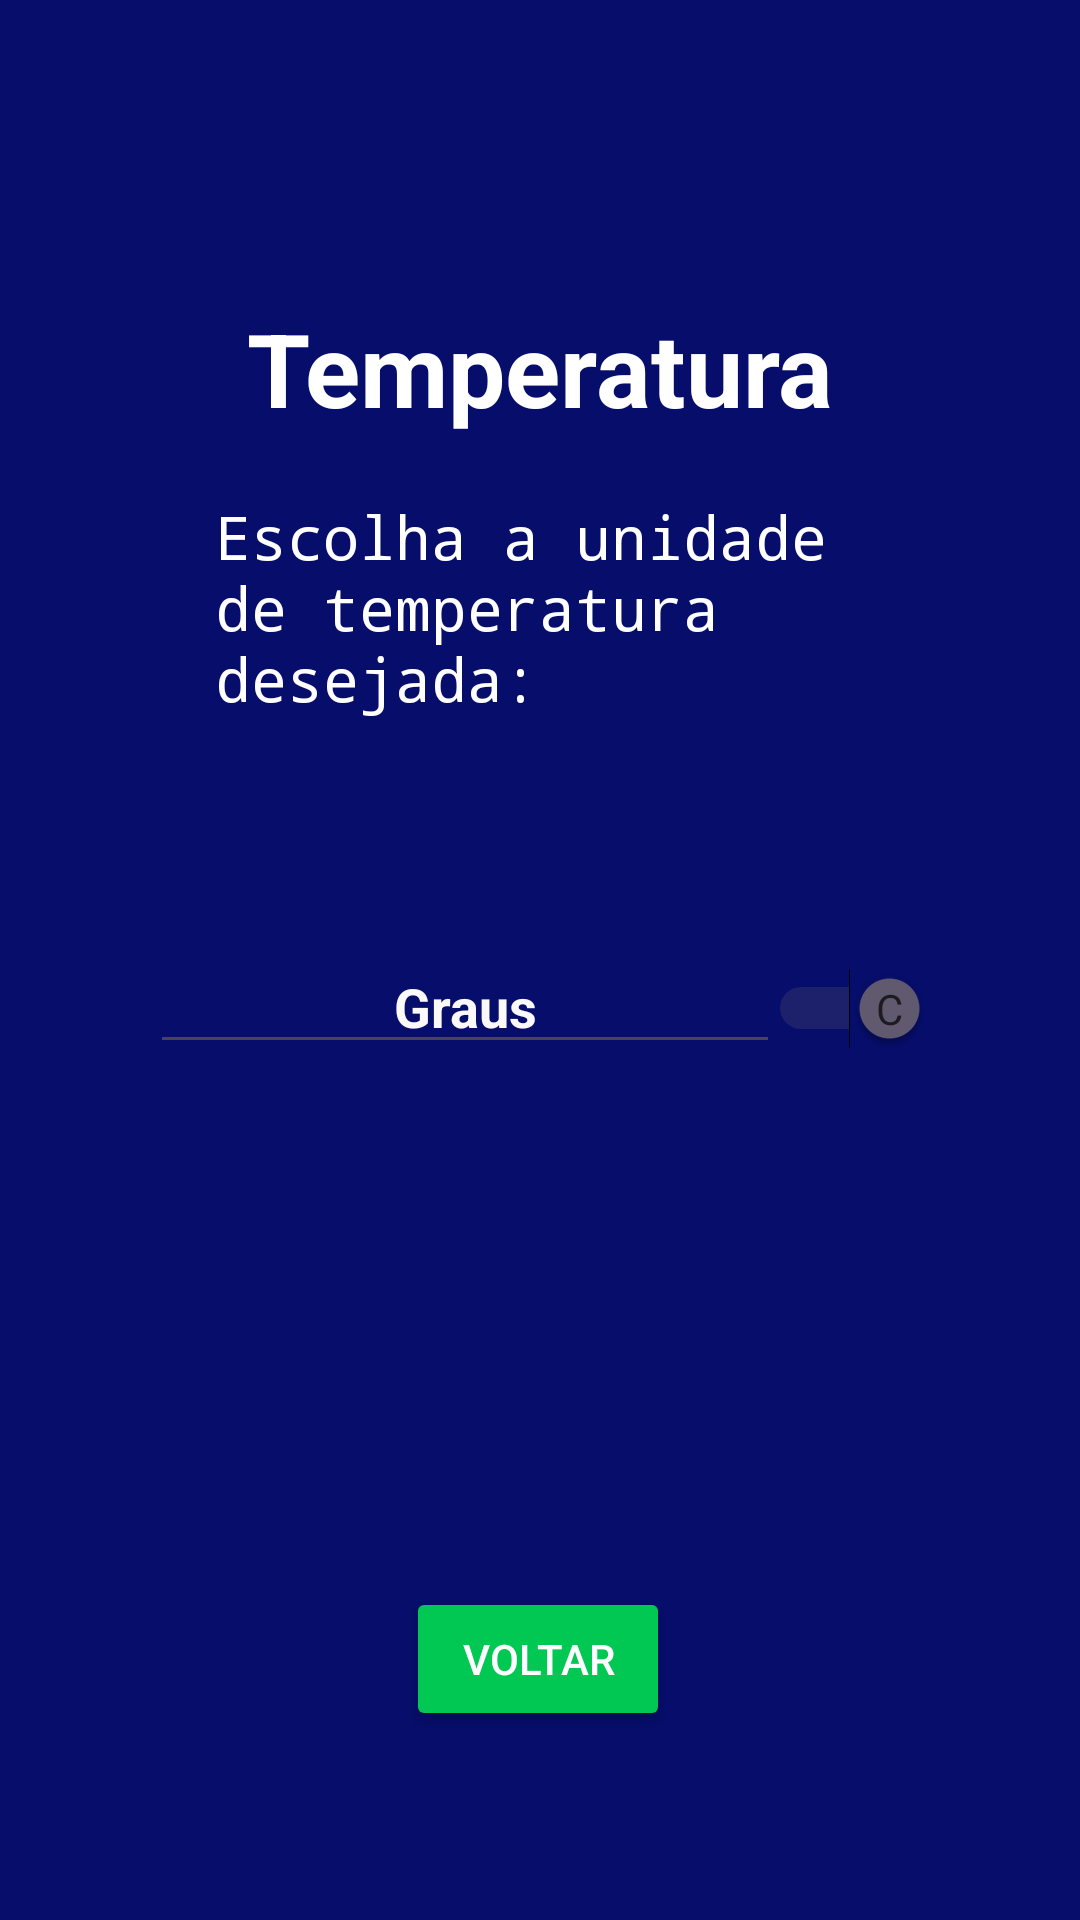

The Android layout XML behind this screen, and the referenced resources:
<!-- AndroidManifest.xml: application theme Theme.Calculoagil -->
<!-- res/layout/activity_temperatura.xml -->
<?xml version="1.0" encoding="utf-8"?>
<androidx.constraintlayout.widget.ConstraintLayout xmlns:android="http://schemas.android.com/apk/res/android"
    xmlns:app="http://schemas.android.com/apk/res-auto"
    xmlns:tools="http://schemas.android.com/tools"
    android:id="@+id/main"
    android:layout_width="match_parent"
    android:layout_height="match_parent"
    android:background="#060D6A"
    tools:context=".TemperaturaActivity">

    <TextView
        android:id="@+id/textView"
        android:layout_width="wrap_content"
        android:layout_height="wrap_content"
        android:layout_marginTop="100dp"
        android:text="Temperatura"
        android:textAppearance="@style/TextAppearance.AppCompat.Body1"
        android:textColor="#FFFFFF"
        android:textSize="34sp"
        android:textStyle="bold"
        app:layout_constraintEnd_toEndOf="parent"
        app:layout_constraintHorizontal_bias="0.5"
        app:layout_constraintStart_toStartOf="parent"
        app:layout_constraintTop_toTopOf="parent" />

    <Switch
        android:id="@+id/switchUnidade"
        android:layout_width="wrap_content"
        android:layout_height="wrap_content"
        android:layout_marginEnd="50dp"
        android:checked="true"
        android:showText="true"
        android:splitTrack="true"
        android:textOff="F"
        android:textOn="C"
        android:textSize="34sp"
        android:textStyle="bold"
        app:layout_constraintEnd_toEndOf="parent"
        app:layout_constraintTop_toTopOf="@+id/editGraus"
        tools:checked="true" />

    <EditText
        android:id="@+id/editGraus"
        android:layout_width="wrap_content"
        android:layout_height="wrap_content"
        android:layout_marginStart="50dp"
        android:layout_marginTop="50dp"
        android:ems="10"
        android:hint="Graus"
        android:inputType="text"
        android:textAlignment="center"
        android:textColor="#FFFFFF"
        android:textColorHint="#FAF8F8"
        android:textStyle="bold"
        app:layout_constraintStart_toStartOf="parent"
        app:layout_constraintTop_toBottomOf="@+id/textView2" />

    <TextView
        android:id="@+id/textView2"
        android:layout_width="217dp"
        android:layout_height="98dp"
        android:layout_marginTop="20dp"
        android:text="Escolha a unidade de temperatura desejada:"
        android:textColor="@color/white"
        android:textSize="20sp"
        android:typeface="monospace"
        app:layout_constraintEnd_toEndOf="parent"
        app:layout_constraintHorizontal_bias="0.5"
        app:layout_constraintStart_toStartOf="parent"
        app:layout_constraintTop_toBottomOf="@+id/textView" />

    <TextView
        android:id="@+id/txtResultado"
        android:layout_width="wrap_content"
        android:layout_height="wrap_content"
        android:layout_marginTop="50dp"
        android:textAlignment="center"
        android:textColor="#FDFDFD"
        android:textSize="48sp"
        android:textStyle="bold"
        app:layout_constraintEnd_toEndOf="parent"
        app:layout_constraintHorizontal_bias="0.5"
        app:layout_constraintStart_toStartOf="parent"
        app:layout_constraintTop_toBottomOf="@+id/editGraus" />

    <Button
        android:id="@+id/btnBack"
        android:layout_width="wrap_content"
        android:layout_height="wrap_content"
        android:layout_marginTop="60dp"
        android:backgroundTint="#00C853"
        android:text="Voltar"
        android:textColor="@color/white"
        app:layout_constraintEnd_toEndOf="parent"
        app:layout_constraintHorizontal_bias="0.498"
        app:layout_constraintStart_toStartOf="parent"
        app:layout_constraintTop_toBottomOf="@+id/txtResultado" />

</androidx.constraintlayout.widget.ConstraintLayout>
<!-- resources referenced by this layout -->
<resources>
  <style name="Theme.Calculoagil" parent="Base.Theme.Calculoagil" />
  <style name="Base.Theme.Calculoagil" parent="Theme.Material3.DayNight.NoActionBar">
          
          
      </style>
  <!-- not gathered from this repository: default colours our renderer supplied (Android Studio template values) -->
  <color name="white">#FFFFFFFF</color>
</resources>
